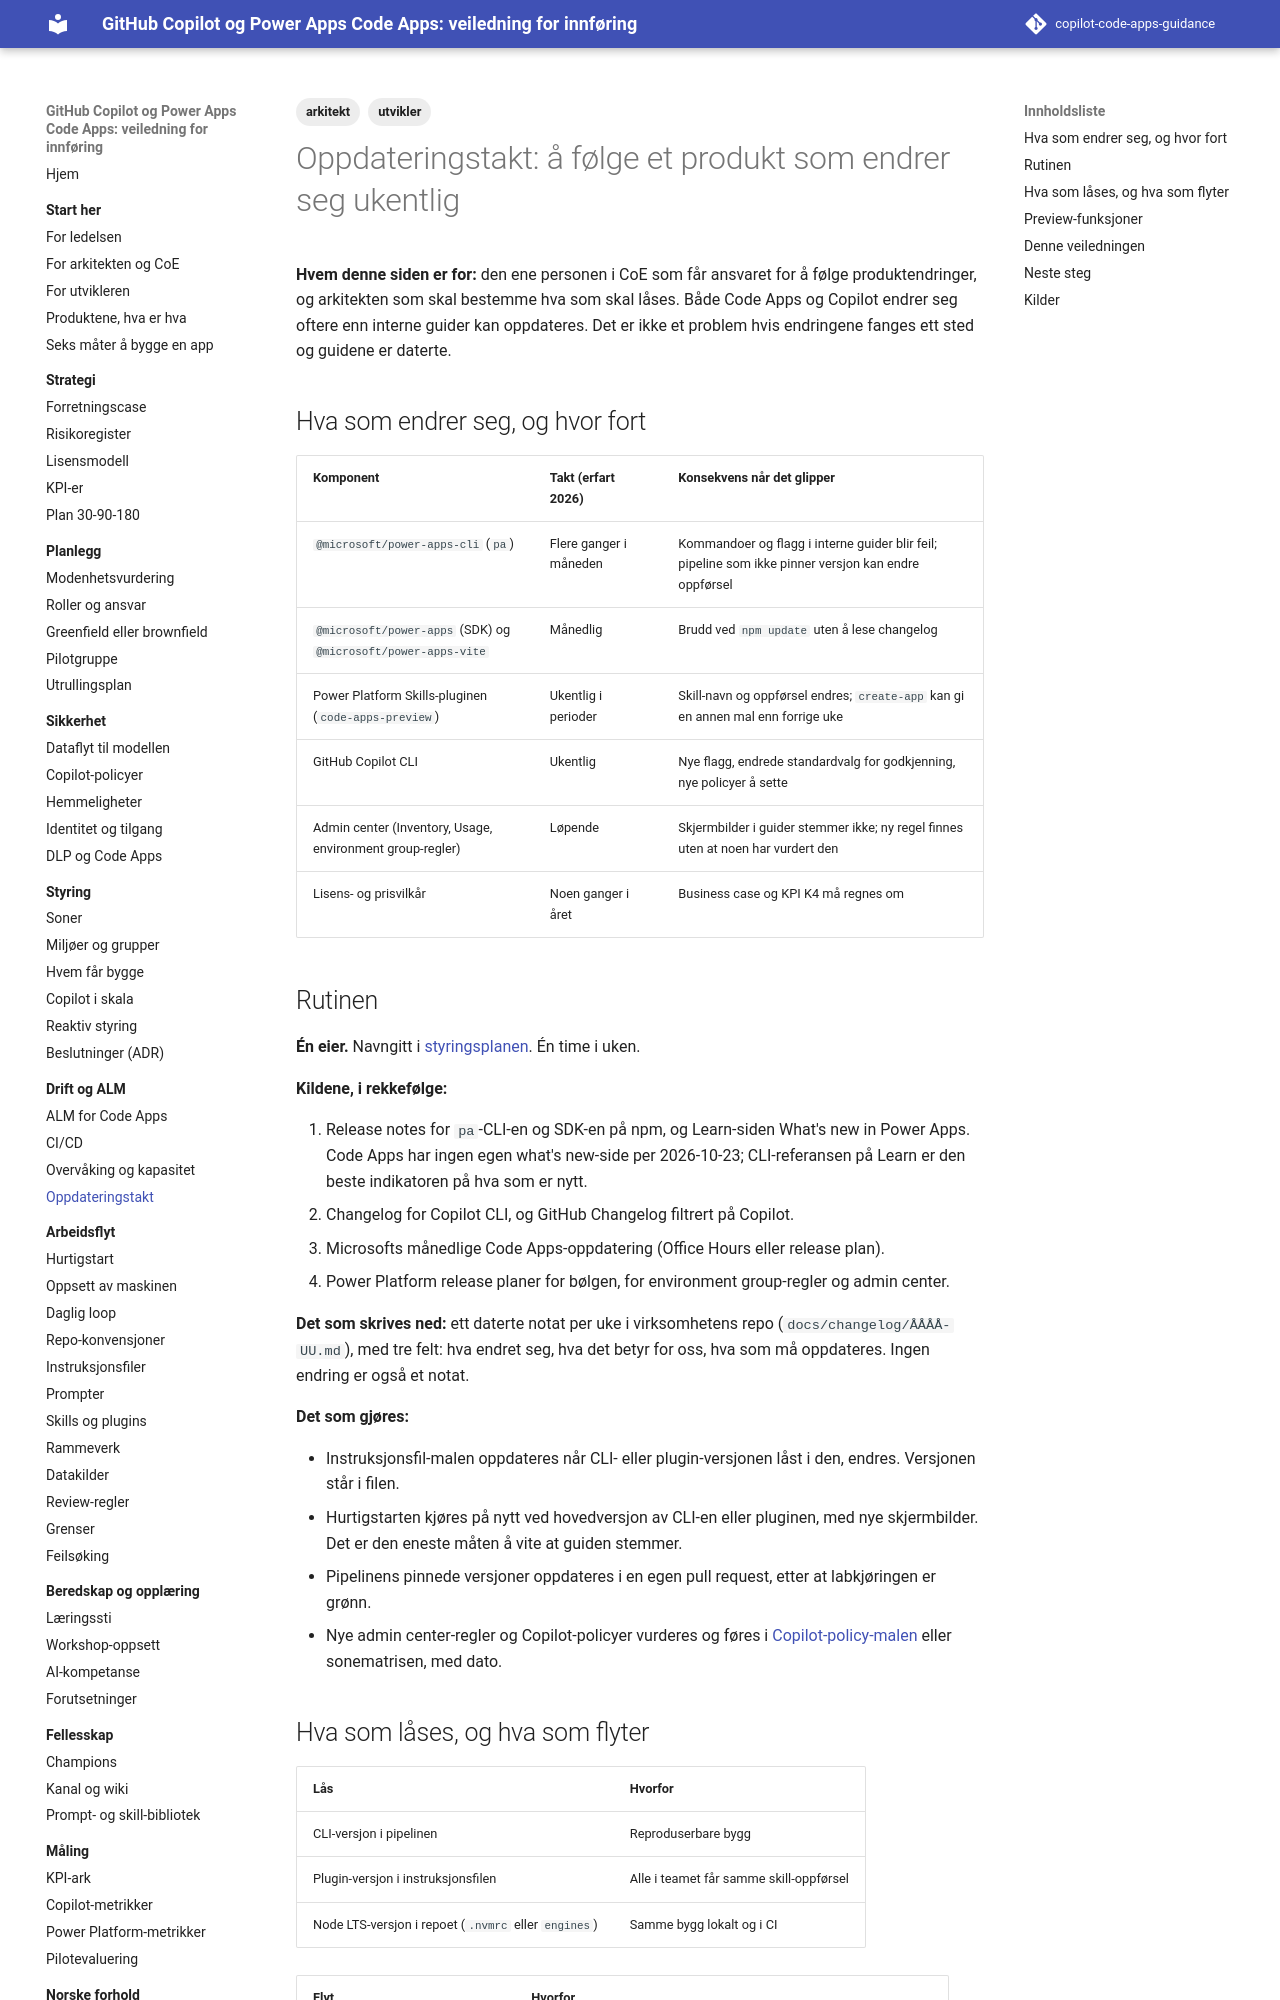

repository: Gakinchi/copilot-code-apps-guidance · page: drift/oppdateringstakt/index.html · generator: mkdocs

---
title: Oppdateringstakt
tags: [arkitekt, utvikler]
verifisert: 2026-10-23
kilde: EGEN TEST
---

# Oppdateringstakt: å følge et produkt som endrer seg ukentlig

**Hvem denne siden er for:** den ene personen i CoE som får ansvaret for å følge produktendringer, og arkitekten som skal bestemme hva som skal låses. Både Code Apps og Copilot endrer seg oftere enn interne guider kan oppdateres. Det er ikke et problem hvis endringene fanges ett sted og guidene er daterte.

## Hva som endrer seg, og hvor fort

| Komponent | Takt (erfart 2026) | Konsekvens når det glipper |
|---|---|---|
| `@microsoft/power-apps-cli` (`pa`) | Flere ganger i måneden | Kommandoer og flagg i interne guider blir feil; pipeline som ikke pinner versjon kan endre oppførsel |
| `@microsoft/power-apps` (SDK) og `@microsoft/power-apps-vite` | Månedlig | Brudd ved `npm update` uten å lese changelog |
| Power Platform Skills-pluginen (`code-apps-preview`) | Ukentlig i perioder | Skill-navn og oppførsel endres; `create-app` kan gi en annen mal enn forrige uke |
| GitHub Copilot CLI | Ukentlig | Nye flagg, endrede standardvalg for godkjenning, nye policyer å sette |
| Admin center (Inventory, Usage, environment group-regler) | Løpende | Skjermbilder i guider stemmer ikke; ny regel finnes uten at noen har vurdert den |
| Lisens- og prisvilkår | Noen ganger i året | Business case og KPI K4 må regnes om |

## Rutinen

**Én eier.** Navngitt i [styringsplanen](../verktoykasse/maler/styringsplan.md). Én time i uken.

**Kildene, i rekkefølge:**

1. Release notes for `pa`-CLI-en og SDK-en på npm, og Learn-siden What's new in Power Apps. Code Apps har ingen egen what's new-side per 2026-10-23; CLI-referansen på Learn er den beste indikatoren på hva som er nytt.
2. Changelog for Copilot CLI, og GitHub Changelog filtrert på Copilot.
3. Microsofts månedlige Code Apps-oppdatering (Office Hours eller release plan).
4. Power Platform release planer for bølgen, for environment group-regler og admin center.

**Det som skrives ned:** ett daterte notat per uke i virksomhetens repo (`docs/changelog/ÅÅÅÅ-UU.md`), med tre felt: hva endret seg, hva det betyr for oss, hva som må oppdateres. Ingen endring er også et notat.

**Det som gjøres:**

- Instruksjonsfil-malen oppdateres når CLI- eller plugin-versjonen låst i den, endres. Versjonen står i filen.
- Hurtigstarten kjøres på nytt ved hovedversjon av CLI-en eller pluginen, med nye skjermbilder. Det er den eneste måten å vite at guiden stemmer.
- Pipelinens pinnede versjoner oppdateres i en egen pull request, etter at labkjøringen er grønn.
- Nye admin center-regler og Copilot-policyer vurderes og føres i [Copilot-policy-malen](../verktoykasse/maler/copilot-policy.md) eller sonematrisen, med dato.
